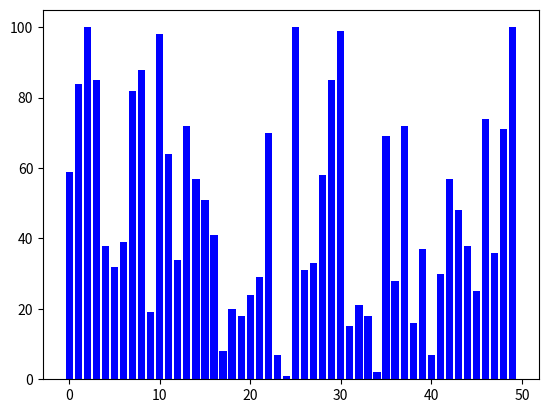

Here is the Python script that generated this plot:
import random
import matplotlib.pyplot as plt
import matplotlib.animation as animation


values = [random.randint(0,100) for _ in range(50)]

""""
def recherche_lineaire_graph(l, cible):
    for i in range(len(l)):
        yield i
        if l[i] == cible:
            return i
        

def visualize_recherche_lineaire(l:list[int], cible:int):
    fig,ax = plt.subplots()
    bars = ax.bar(
        range(len(l)),
        l,
        color = "blue"
    )

    def init():
        for bar in bars:
            bar.set_color("blue")
        return bars
    
    def update(i):
        for bar in bars:
            bar.set_color("blue")
        bars[i].set_color("red")
        return bars
    
    ani = animation.FuncAnimation(
        fig,
        update,
        frames = recherche_lineaire_graph(l,cible),
        init_func= init,
        interval = 100,
        repeat = False
    )

    plt.show()

visualize_recherche_lineaire(values,83)
"""

def recherche_dichotomique_graph(d,target):
    d.sort()
    debut,fin = 0,len(d) -1

    while debut <= fin:
        mid = (debut + fin) // 2
        yield mid

        if d[mid] == target:
            return mid
        elif d[mid] < target:
            debut = mid + 1
        else:
            fin = mid - 1
    return None

def visualize_recherche_binaire(l:list[int], cible:int):
    fig,ax = plt.subplots()
    bars = ax.bar(
        range(len(l)),
        l,
        color = "blue"
    )

    def init():
        for bar in bars:
            bar.set_color("blue")
        return bars
    
    def update(i):
        for bar in bars:
            bar.set_color("blue")
        bars[i].set_color("red")
        return bars
    
    ani = animation.FuncAnimation(
        fig,
        update,
        frames = recherche_dichotomique_graph(l,cible),
        init_func= init,
        interval = 100,
        repeat = False
    )

    plt.show()

visualize_recherche_binaire(values,83)